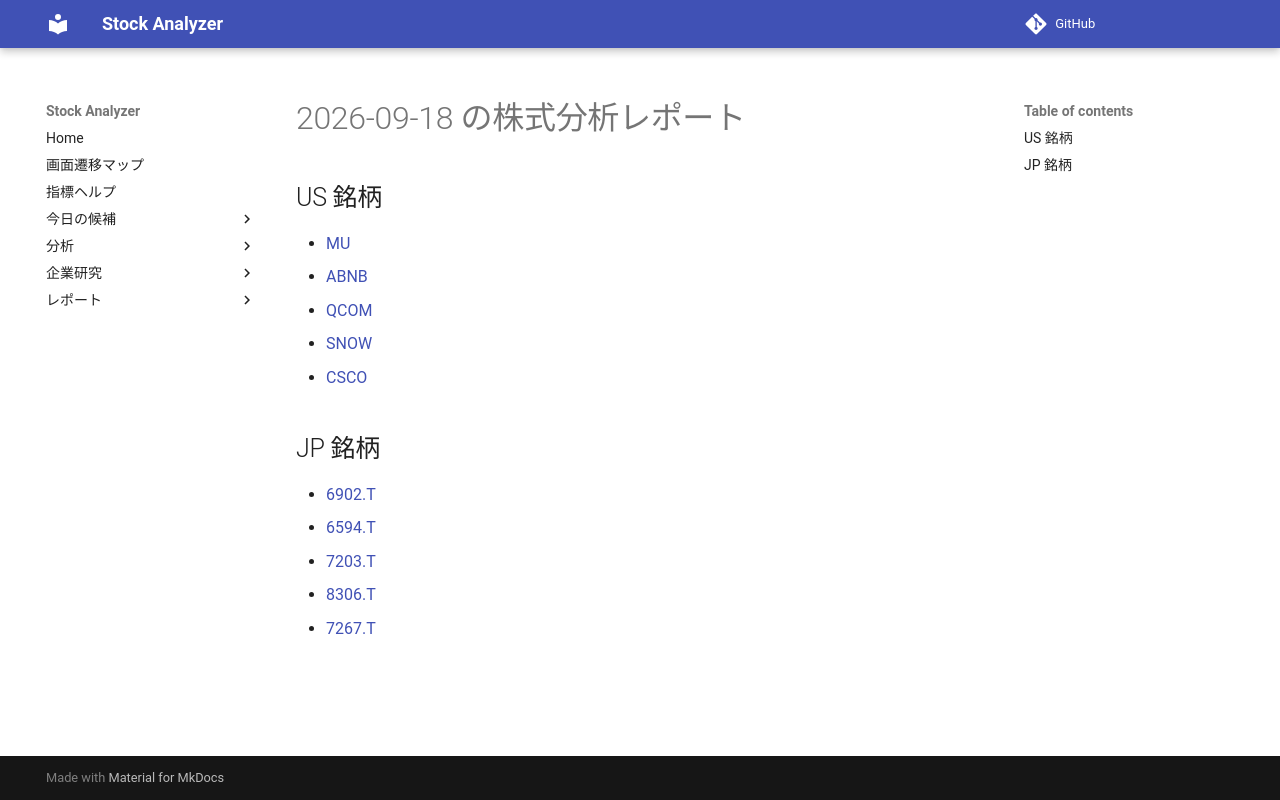

repository: Yumi-note/Making-APP · page: reports/2026-09-18/184111/index.html · generator: mkdocs

# 2026-09-18 の株式分析レポート

## US 銘柄

- [MU](MU.md)
- [ABNB](ABNB.md)
- [QCOM](QCOM.md)
- [SNOW](SNOW.md)
- [CSCO](CSCO.md)

## JP 銘柄

- [6902.T](6902_T.md)
- [6594.T](6594_T.md)
- [7203.T](7203_T.md)
- [8306.T](8306_T.md)
- [7267.T](7267_T.md)
